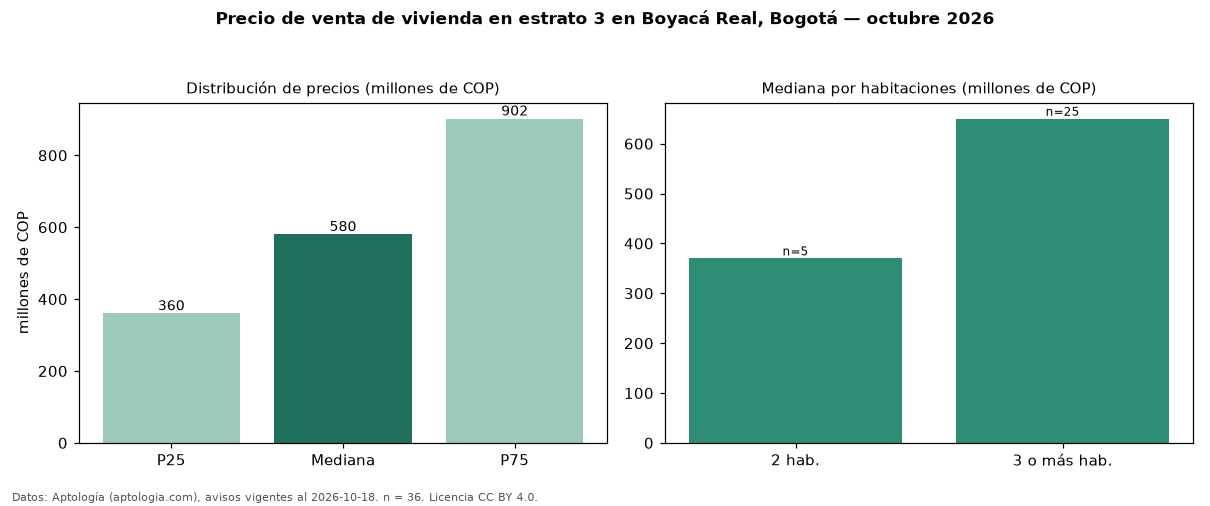

The file beside this chart, header and first rows:
seccion, metrica, valor, moneda, n
precio, p25, 360000000, COP, 36
precio, mediana, 580000000, COP, 36
precio, p75, 901750000, COP, 36
precio, minimo, 209000000, COP, 36
precio, maximo, 1650000000, COP, 36
m2, mediana_precio_m2, 4137821, COP, 36
m2, area_mediana_m2, 135.0, m2, 36
admin, mediana_admin_mes, 179148, COP, 15
banos, mediana_banos, 3.0, , 
parqueadero, pct_con_parqueadero, 70.0, %, 30
estrato, estrato_mas_frecuente, 3, , 36
habitaciones, 2, 370000000, COP, 5
habitaciones, 3+, 650000000, COP, 25
fuente, fecha_datos, 2026-10-18, , 
fuente, atribucion, https://www.aptologia.com/venta/bogota/b…, , 
fuente, licencia, CC BY 4.0, , 
